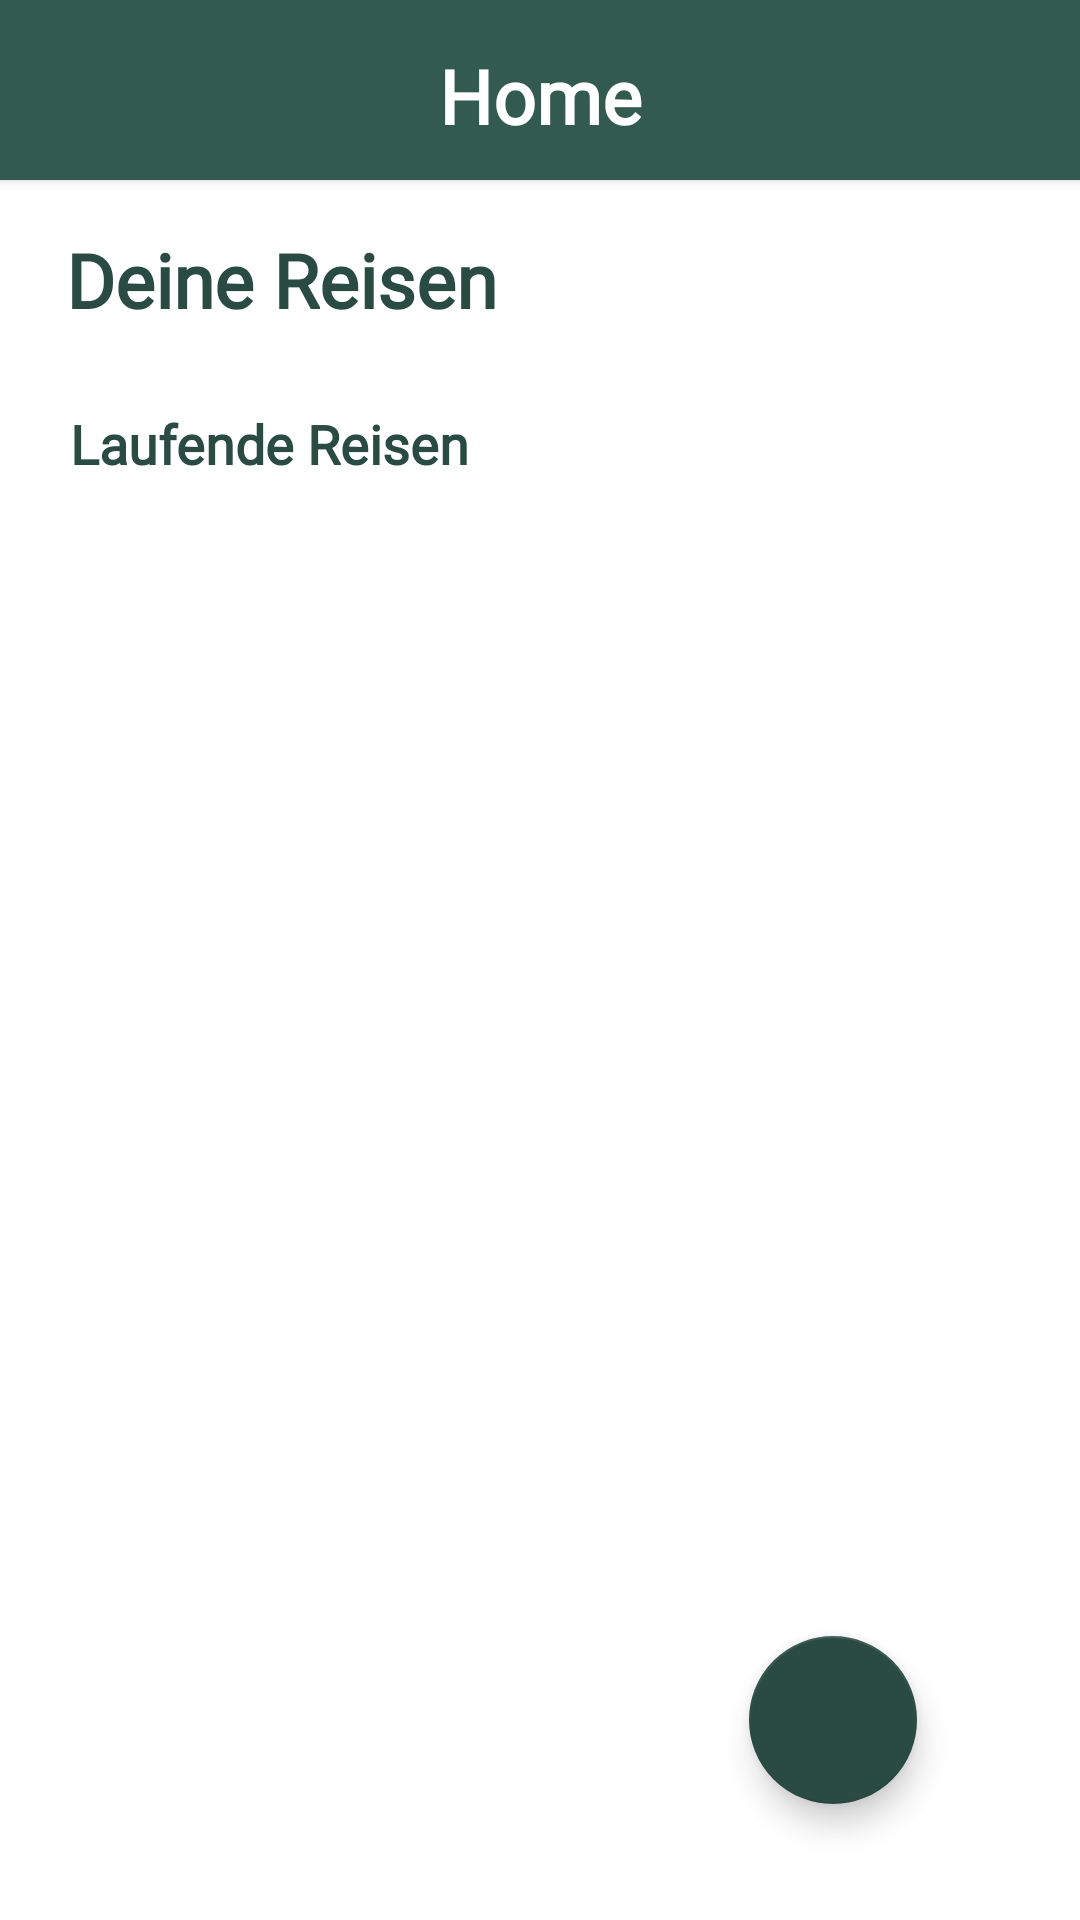

Layout XML and referenced resources for this Android screen:
<!-- AndroidManifest.xml: activity theme Theme.RoadSplitSingle -->
<!-- res/layout/activity_reise_uebersicht.xml -->
<?xml version="1.0" encoding="utf-8"?>
<androidx.constraintlayout.widget.ConstraintLayout xmlns:android="http://schemas.android.com/apk/res/android"
    xmlns:app="http://schemas.android.com/apk/res-auto"
    xmlns:tools="http://schemas.android.com/tools"
    android:layout_width="match_parent"
    android:layout_height="match_parent"
    android:background="@color/white"
    tools:context=".activities.ReiseUebersichtActivity">


    <androidx.recyclerview.widget.RecyclerView
        android:id="@+id/recyclerViewFinished"
        android:layout_width="0dp"
        android:layout_height="wrap_content"
        app:layout_constraintBottom_toBottomOf="parent"
        app:layout_constraintEnd_toEndOf="parent"
        app:layout_constraintStart_toStartOf="parent"
        app:layout_constraintTop_toBottomOf="@+id/recyclerViewOnGoing"
        app:layout_constraintVertical_bias="0.426" />

    <androidx.recyclerview.widget.RecyclerView
        android:id="@+id/recyclerViewOnGoing"
        android:layout_width="0dp"
        android:layout_height="wrap_content"
        android:layout_marginTop="180dp"
        app:layout_constraintBottom_toBottomOf="parent"
        app:layout_constraintEnd_toEndOf="parent"
        app:layout_constraintStart_toStartOf="parent"
        app:layout_constraintTop_toTopOf="parent"
        app:layout_constraintVertical_bias="0.0" />

    <TextView
        android:id="@+id/textView3"
        android:layout_width="wrap_content"
        android:layout_height="wrap_content"
        android:layout_marginTop="15dp"
        android:clickable="true"
        android:elevation="100dp"
        android:fontFamily="@font/cmedium"
        android:gravity="center"
        android:text="Home"
        android:textColor="@color/white"
        android:textSize="25dp"
        android:textStyle="bold"
        app:layout_constraintEnd_toEndOf="parent"
        app:layout_constraintStart_toStartOf="parent"
        app:layout_constraintTop_toTopOf="parent" />

    <TextView
        android:id="@+id/textViewUebersicht"
        android:layout_width="wrap_content"
        android:layout_height="wrap_content"
        android:layout_marginBottom="70dp"
        android:clickable="true"
        android:fontFamily="@font/cmedium"
        android:gravity="center"
        android:text="Deine Reisen"
        android:textColor="#2A4B42"
        android:textSize="25dp"
        android:textStyle="bold"
        app:layout_constraintBottom_toTopOf="@+id/recyclerViewOnGoing"
        app:layout_constraintEnd_toEndOf="parent"
        app:layout_constraintHorizontal_bias="0.101"
        app:layout_constraintStart_toStartOf="parent" />

    <TextView
        android:id="@+id/textViewActive"
        android:layout_width="wrap_content"
        android:layout_height="wrap_content"
        android:layout_marginBottom="20dp"
        android:clickable="true"
        android:fontFamily="@font/cmedium"
        android:gravity="center"
        android:text="Laufende Reisen"
        android:textColor="#2A4B42"
        android:textSize="18sp"
        android:textStyle="bold"
        app:layout_constraintBottom_toTopOf="@+id/recyclerViewOnGoing"
        app:layout_constraintEnd_toEndOf="parent"
        app:layout_constraintHorizontal_bias="0.101"
        app:layout_constraintStart_toStartOf="parent" />

    <TextView
        android:id="@+id/textViewFinished"
        android:layout_width="wrap_content"
        android:layout_height="wrap_content"
        android:layout_marginBottom="20dp"
        android:clickable="true"
        android:fontFamily="@font/cmedium"
        android:gravity="center"
        android:text="Abgeschlossene Reisen"
        android:textColor="#2A4B42"
        android:textSize="18sp"
        android:textStyle="bold"
        android:visibility="invisible"
        app:layout_constraintBottom_toTopOf="@+id/recyclerViewFinished"
        app:layout_constraintEnd_toEndOf="parent"
        app:layout_constraintHorizontal_bias="0.101"
        app:layout_constraintStart_toStartOf="parent" />

    <androidx.cardview.widget.CardView
        android:id="@+id/cardView"
        android:layout_width="match_parent"
        android:layout_height="60dp"
        android:background="@color/rldarkgreen"
        app:cardCornerRadius="0dp"
        app:layout_constraintEnd_toEndOf="parent"
        app:layout_constraintStart_toStartOf="parent"
        app:layout_constraintTop_toTopOf="parent">

        <ImageView
            android:id="@+id/imageView4"
            android:layout_width="match_parent"
            android:layout_height="60dp"
            android:background="@color/rldarkgreen"
            app:layout_constraintEnd_toEndOf="parent"
            app:layout_constraintStart_toStartOf="parent"
            app:layout_constraintTop_toTopOf="parent" />

    </androidx.cardview.widget.CardView>


    <com.google.android.material.floatingactionbutton.FloatingActionButton
        android:id="@+id/floatingNeueReiseButton"
        android:layout_width="wrap_content"
        android:layout_height="wrap_content"
        android:layout_gravity="bottom|end"
        android:layout_margin="16dp"
        android:contentDescription="Neue Reise"
        app:backgroundTint="@color/rdarkgreen"
        app:fabSize="auto"
        app:layout_constraintBottom_toBottomOf="parent"
        app:layout_constraintEnd_toEndOf="parent"
        app:layout_constraintHorizontal_bias="0.859"
        app:layout_constraintStart_toStartOf="parent"
        app:layout_constraintTop_toTopOf="parent"
        app:layout_constraintVertical_bias="0.959"
        app:srcCompat="@drawable/add_black_24dp" />

    <ProgressBar
        android:id="@+id/uebersichtProgressBar"
        style="?android:attr/progressBarStyle"
        android:layout_width="wrap_content"
        android:layout_height="wrap_content"
        android:visibility="invisible"
        app:layout_constraintBottom_toBottomOf="parent"
        app:layout_constraintEnd_toEndOf="parent"
        app:layout_constraintHorizontal_bias="0.498"
        app:layout_constraintStart_toStartOf="parent"
        app:layout_constraintTop_toTopOf="parent"
        app:layout_constraintVertical_bias="0.321" />

    <ImageView
        android:id="@+id/sidescrollRightLaufend"
        android:layout_width="wrap_content"
        android:layout_height="wrap_content"
        android:visibility="invisible"
        app:layout_constraintBottom_toBottomOf="@+id/recyclerViewOnGoing"
        app:layout_constraintEnd_toEndOf="parent"
        app:layout_constraintTop_toTopOf="@+id/recyclerViewOnGoing"
        app:srcCompat="@drawable/arrow_right_black_24dp" />

    <ImageView
        android:id="@+id/sidescrollRightFinished"
        android:layout_width="wrap_content"
        android:layout_height="wrap_content"
        android:visibility="invisible"
        app:layout_constraintBottom_toBottomOf="@+id/recyclerViewFinished"
        app:layout_constraintEnd_toEndOf="@+id/recyclerViewFinished"
        app:layout_constraintTop_toTopOf="@+id/recyclerViewFinished"
        app:srcCompat="@drawable/arrow_right_black_24dp" />

    <ImageView
        android:id="@+id/sidescrollLeftLaufend"
        android:layout_width="wrap_content"
        android:layout_height="wrap_content"
        android:visibility="invisible"
        app:layout_constraintBottom_toBottomOf="@+id/recyclerViewOnGoing"
        app:layout_constraintStart_toStartOf="@+id/recyclerViewOnGoing"
        app:layout_constraintTop_toTopOf="@+id/recyclerViewOnGoing"
        app:srcCompat="@drawable/arrow_left_black_24dp" />

    <ImageView
        android:id="@+id/sidescrollLeftFinished"
        android:layout_width="wrap_content"
        android:layout_height="wrap_content"
        android:visibility="invisible"
        app:layout_constraintBottom_toBottomOf="@+id/sidescrollRightFinished"
        app:layout_constraintStart_toStartOf="parent"
        app:layout_constraintTop_toTopOf="@+id/sidescrollRightFinished"
        app:srcCompat="@drawable/arrow_left_black_24dp" />

    <ImageView
        android:id="@+id/settingsView"
        android:layout_width="24dp"
        android:layout_height="24dp"
        android:layout_marginEnd="16dp"
        android:elevation="100dp"
        android:foreground="?selectableItemBackground"
        app:layout_constraintBottom_toBottomOf="@+id/textView3"
        app:layout_constraintEnd_toEndOf="@+id/cardView"
        app:layout_constraintTop_toTopOf="@+id/textView3"
        app:srcCompat="@drawable/logout_white_24dp" />

</androidx.constraintlayout.widget.ConstraintLayout>
<!-- resources referenced by this layout -->
<resources>
  <color name="rdarkgreen">#2a4b42</color>
  <color name="rldarkgreen">#325a4f</color>
  <color name="white">#FFFFFF</color>
  <!-- drawable arrow_left_black_24dp (drawable) -->
  <vector xmlns:android="http://schemas.android.com/apk/res/android"
      android:width="35dp"
      android:height="48dp"
      android:viewportWidth="24"
      android:viewportHeight="24">
    <path
        android:pathData="M14,7l-5,5 5,5V7z"
        android:fillColor="#000000"/>
  </vector>
  <!-- drawable arrow_right_black_24dp (drawable) -->
  <vector xmlns:android="http://schemas.android.com/apk/res/android"
      android:width="35dp"
      android:height="48dp"
      android:viewportWidth="24"
      android:viewportHeight="24">
    <path
        android:pathData="M10,17l5,-5 -5,-5v10z"
        android:fillColor="#000000"/>
  </vector>
  <style name="Theme.RoadSplitSingle" parent="Theme.AppCompat.DayNight.NoActionBar">
  
          <item name="android:statusBarColor">@color/rldarkgreen</item>
  
      </style>
</resources>
